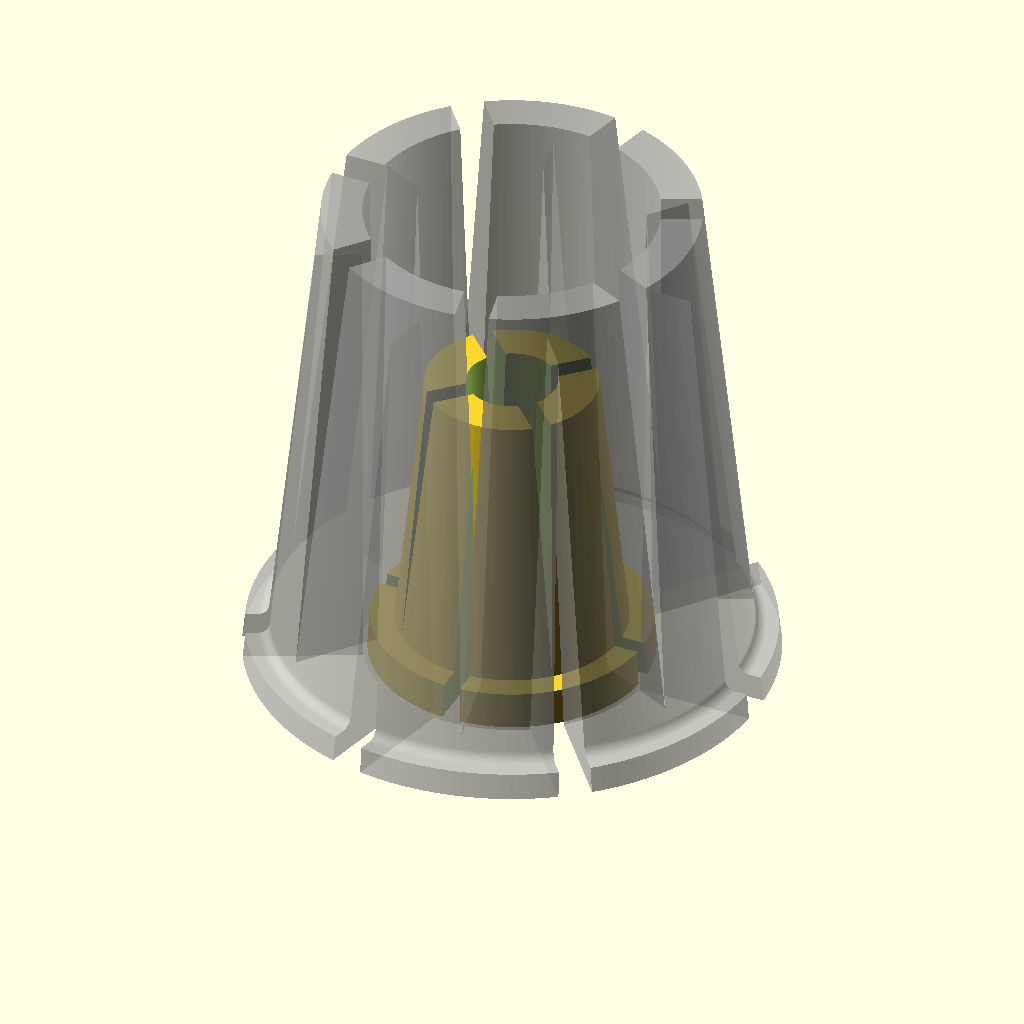
Cell 1: the model at its default parameters.
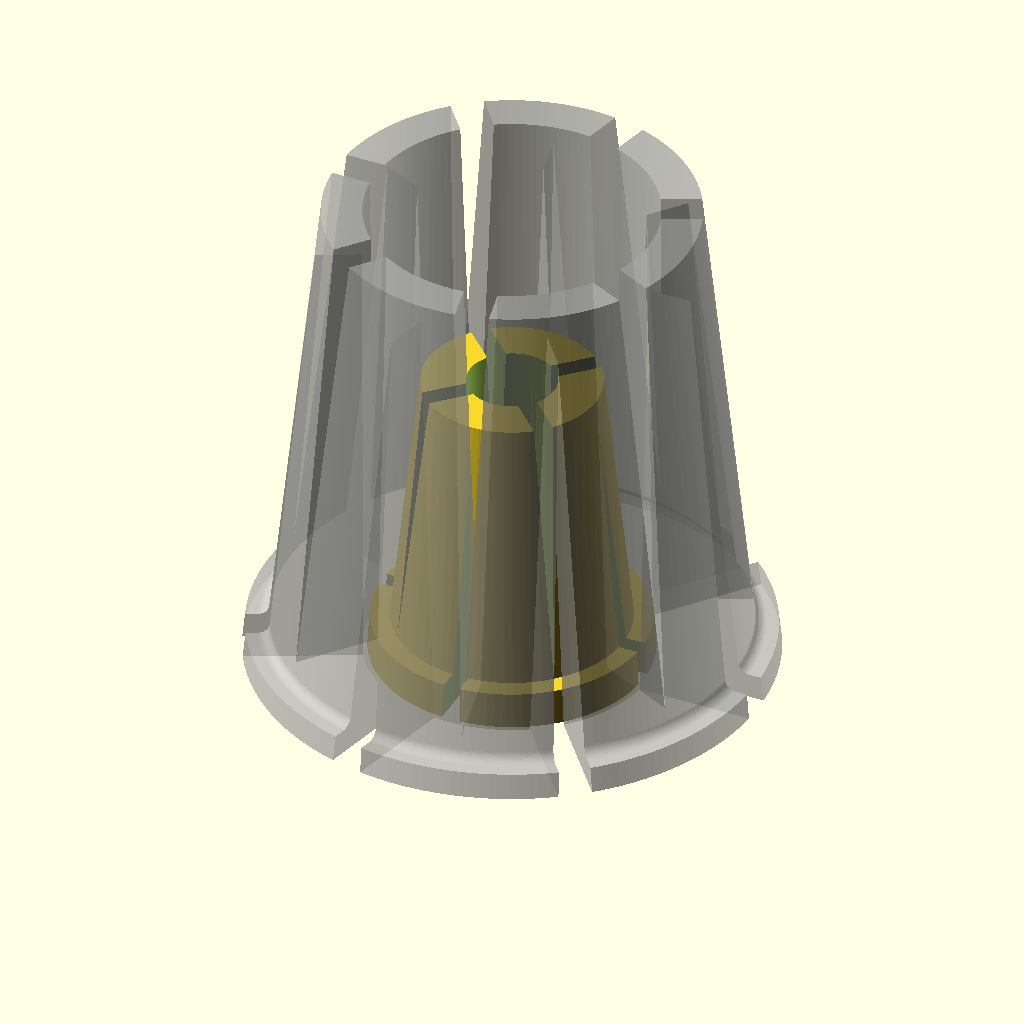
Cell 2: the "New set 1" preset from the model's presets file.
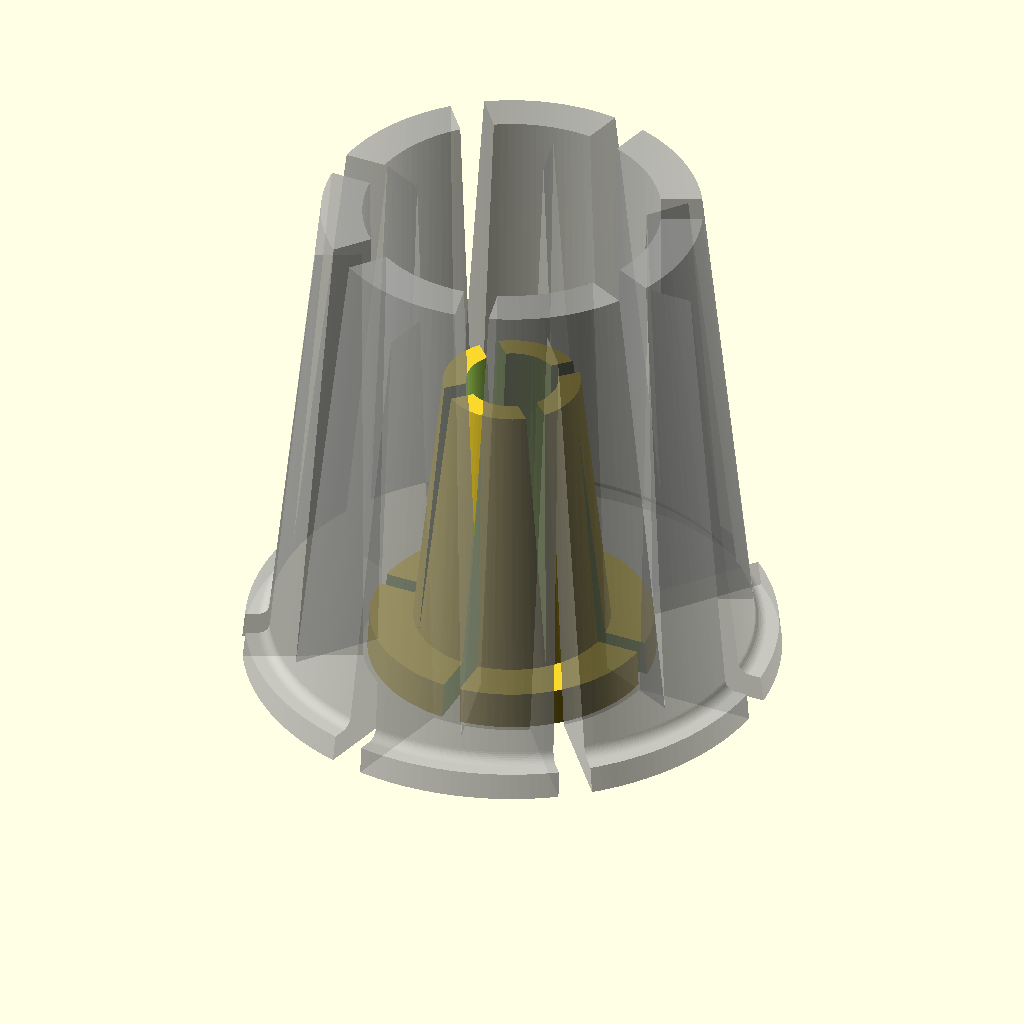
Cell 3: the "New set 2" preset from the model's presets file.
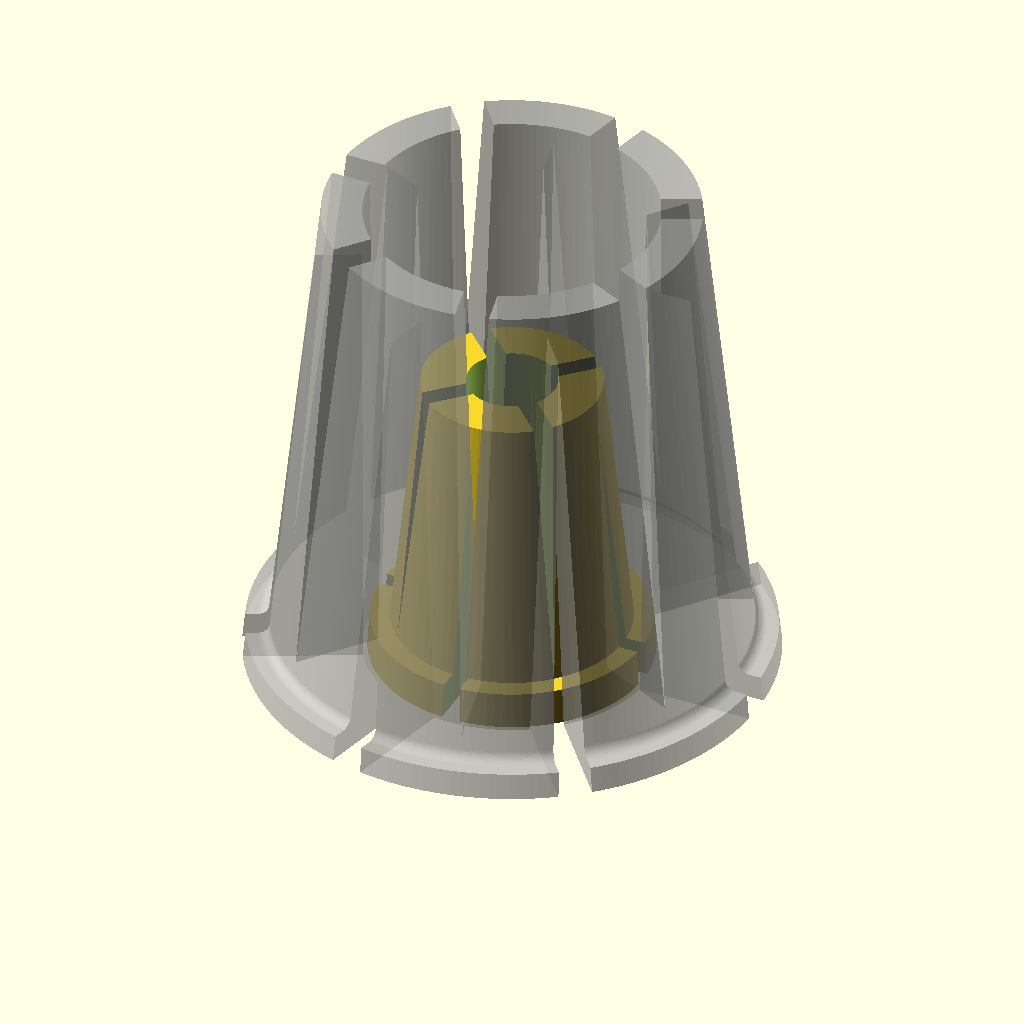
Cell 4 — preset "New set 3".
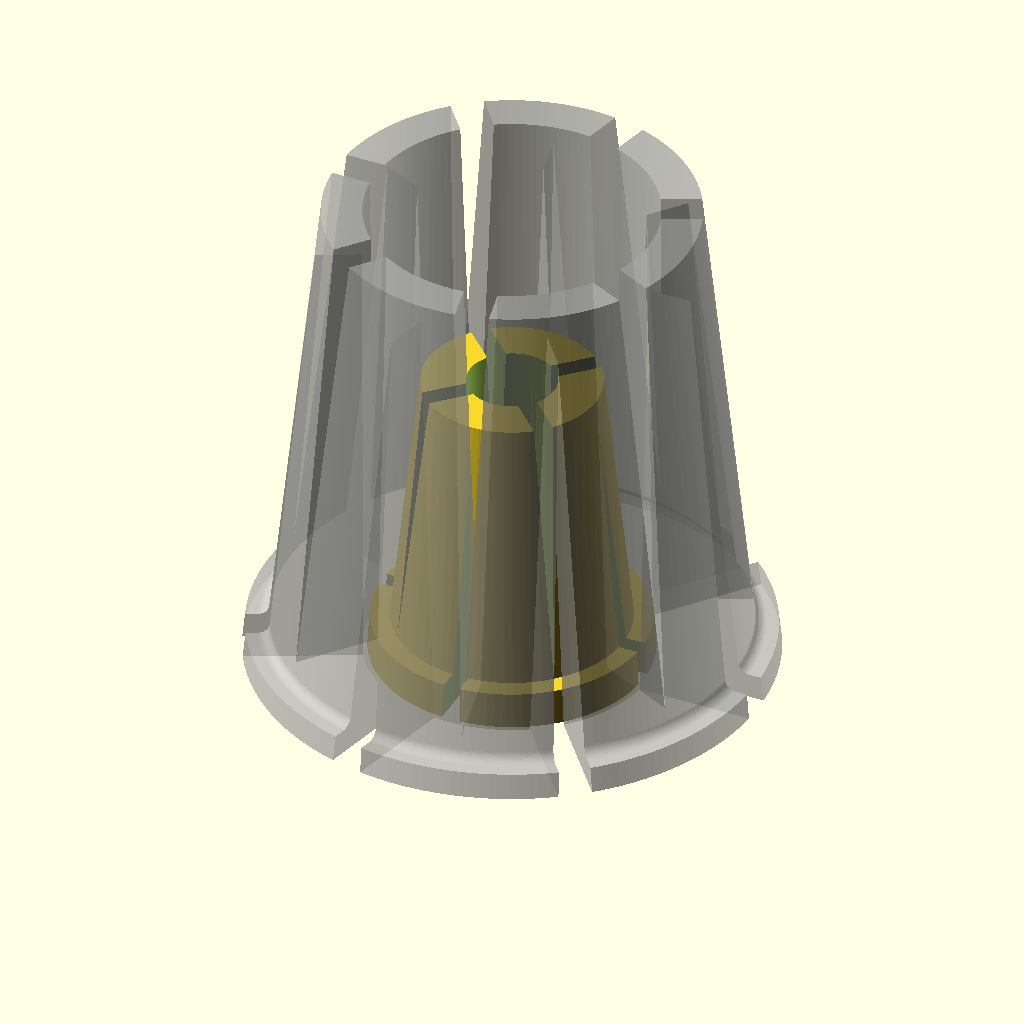
Cell 5 — preset "New set 4".
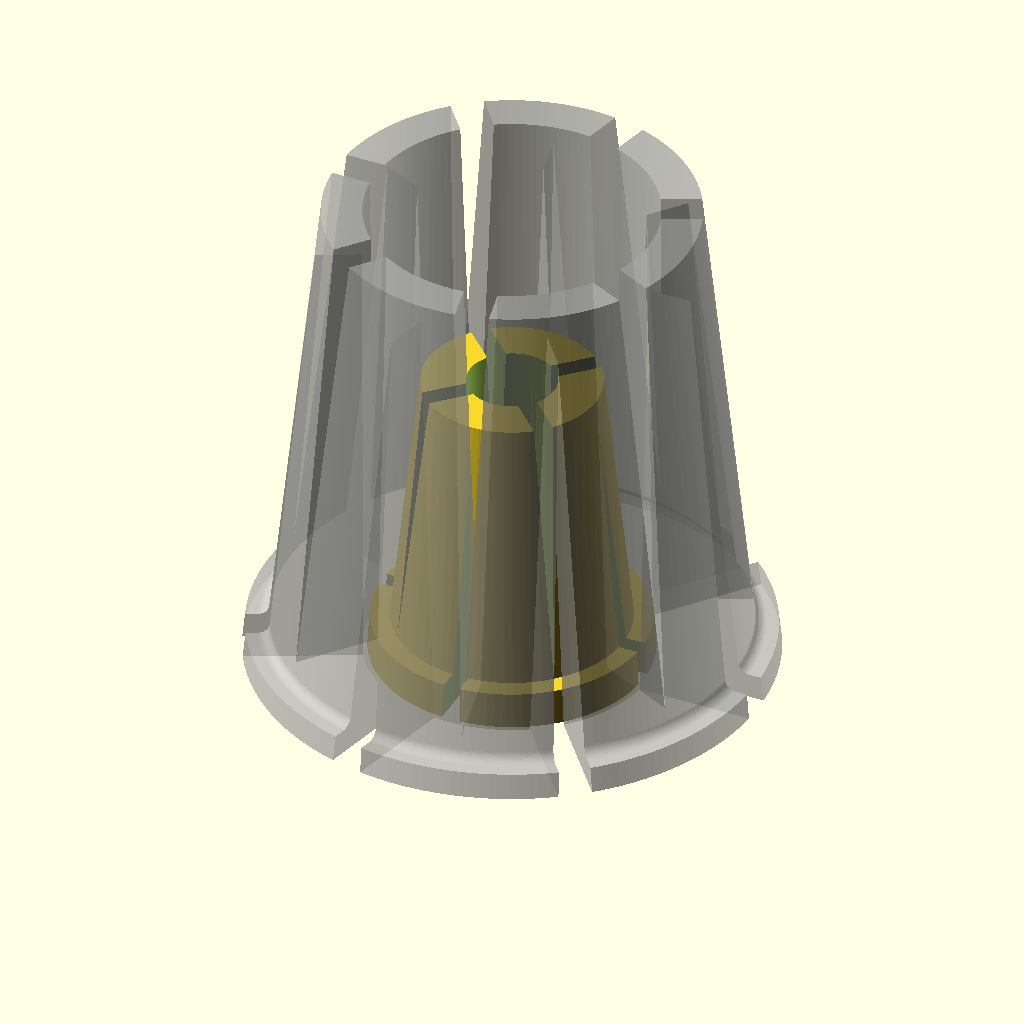
Cell 6 — preset "New set 5".
One fixed orthographic camera (rotation 55°, 0°, 25°; colour scheme Cornfield) for every cell.
The OpenSCAD source (BohrStopp.scad):
//remixed from https://www.thingiverse.com/thing:4877588

%translate([0,0,23]) import("Collet_13mm.stl");
*translate([0,0,14]) import("Collet_04mm.stl");

$fn=100;
fudge=0.1;

/* [Dimensions] */
brimDia=12.56; //13mm: 23.44, 4mm: 12.56
brimHght=1.65; //1.2 base+ radius
boreDia=4;

ovHght=14; //13mm: 23, 4mm:14
flankAng=6; //check
cutFlankAng=2; 
cutCnt=4;//has to be even
minWallThck=1.8;

cutRotAng=360/(cutCnt);

//width of the cuts from flank angle
cutWdth=tan(cutFlankAng)*(ovHght-brimHght+fudge)*2; 

//lowerDia of the main cone from flank Angle and overall height
lowerDia=boreDia+minWallThck*2+tan(flankAng)*ovHght*2; 

cutPoly=[[-fudge,cutWdth/2],[ovHght-brimHght,0],[-fudge,-cutWdth/2]];

echo(norm([ 4.46, 4.42, 0.00 ]));

difference(){
  union(){
    cylinder(d1=brimDia,d2=brimDia-fudge*2,h=brimHght);
    cylinder(d1=lowerDia,d2=boreDia+2*minWallThck,h=ovHght);
  }
  translate([0,0,-fudge/2]) cylinder(d=boreDia,h=ovHght+fudge);
  for (ir=[0:cutRotAng:360-cutRotAng]){
    rotate([0,-90,180+ir]) 
      linear_extrude(brimDia/2+fudge) polygon(cutPoly);
    translate([0,0,ovHght]) mirror([0,0,1])  
      rotate([0,-90,180+ir+cutRotAng/2]) 
        linear_extrude(brimDia/2+fudge) polygon(cutPoly);
  }
}
Customizer parameters (derived from the source; name, type, default, range or options):
fudge: number, default 0.1
brimDia: number, default 12.56
brimHght: number, default 1.65
boreDia: number, default 4
ovHght: number, default 14
flankAng: number, default 6
cutFlankAng: number, default 2
cutCnt: number, default 4
minWallThck: number, default 1.8
